Run: headless pygame with SDL's dummy video driver; simulated clock (each Clock.tick advances the game by its frame time, no real sleeping); random seed 0; keys injected as events and as key.get_pressed() state; no mouse input.
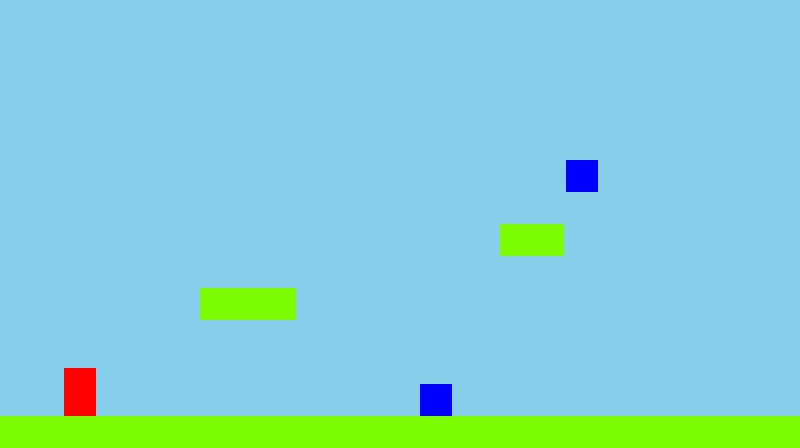
Frame 1 of 4 · flips 1–60 · no input
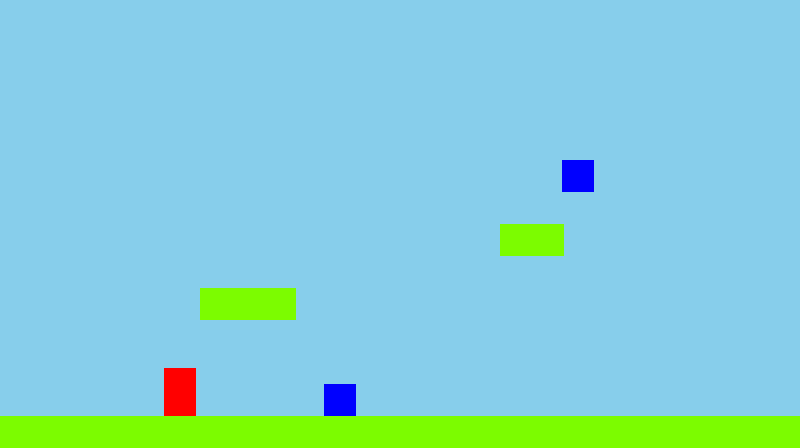
Frame 2 of 4 · flips 61–180 · tapped SPACE, RETURN · held RIGHT (→), D
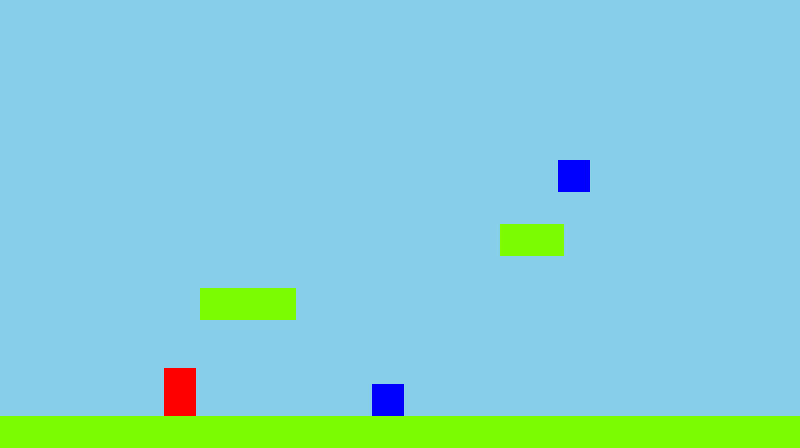
Frame 3 of 4 · flips 181–300 · held DOWN (↓), S
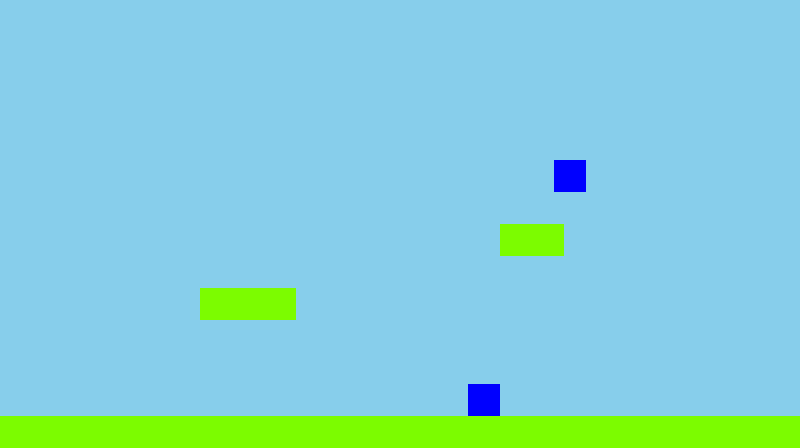
Frame 4 of 4 · flips 301–420 · held LEFT (←), A, UP (↑), W

The pygame program that drew these frames:

import sys
import pygame

# --- constants -----------------------------------------------------
WIDTH, HEIGHT = 800, 448           # 14 x 32‑pixel tiles high (exact multiple of 32)
FPS = 60
GRAVITY = 0.5
PLAYER_SPEED = 4
JUMP_VELOCITY = -10
TILE = 32

# colours (R,G,B)
SKY      = (135, 206, 235)
GROUND   = (160, 82, 45)
PLAYER_C = (255, 0, 0)
ENEMY_C  = (0, 0, 255)
PLAT_C   = (124, 252, 0)

# -------------------------------------------------------------------
pygame.init()
screen = pygame.display.set_mode((WIDTH, HEIGHT))
pygame.display.set_caption("Simple Platformer Demo")
clock = pygame.time.Clock()


class Entity(pygame.sprite.Sprite):
    """Base class for player & enemies"""
    def __init__(self, x, y, w, h, colour):
        super().__init__()
        self.image = pygame.Surface((w, h))
        self.image.fill(colour)
        self.rect = self.image.get_rect(topleft=(x, y))
        self.vel = pygame.Vector2(0, 0)

    def update(self):
        self.rect.x += self.vel.x
        self.rect.y += self.vel.y


class Player(Entity):
    def __init__(self, x, y):
        super().__init__(x, y, TILE, int(TILE * 1.5), PLAYER_C)
        self.on_ground = False

    def handle_input(self, keys):
        self.vel.x = 0
        if keys[pygame.K_LEFT]:
            self.vel.x = -PLAYER_SPEED
        if keys[pygame.K_RIGHT]:
            self.vel.x = PLAYER_SPEED
        if (keys[pygame.K_SPACE] or keys[pygame.K_UP]) and self.on_ground:
            self.vel.y = JUMP_VELOCITY

    def apply_gravity(self):
        self.vel.y += GRAVITY
        if self.vel.y > TILE:   # terminal‑ish velocity clamp
            self.vel.y = TILE

    def collide(self, tiles):
        """Very simple AABB collisions, resolves separately on x & y."""
        # horizontal
        self.rect.x += self.vel.x
        hits = [t for t in tiles if self.rect.colliderect(t)]
        for tile in hits:
            if self.vel.x > 0:
                self.rect.right = tile.left
            elif self.vel.x < 0:
                self.rect.left = tile.right

        # vertical
        self.rect.y += self.vel.y
        hits = [t for t in tiles if self.rect.colliderect(t)]
        self.on_ground = False
        for tile in hits:
            if self.vel.y > 0:
                self.rect.bottom = tile.top
                self.vel.y = 0
                self.on_ground = True
            elif self.vel.y < 0:
                self.rect.top = tile.bottom
                self.vel.y = 0


class Enemy(Entity):
    def __init__(self, x, y, left_bound, right_bound):
        super().__init__(x, y, TILE, TILE, ENEMY_C)
        self.left_bound = left_bound
        self.right_bound = right_bound
        self.vel.x = 2

    def update(self):
        super().update()
        if self.rect.left <= self.left_bound or self.rect.right >= self.right_bound:
            self.vel.x *= -1   # change direction


def create_level():
    """Returns list of rect tiles & enemy sprites for a tiny demo level."""
    tiles = []
    # ground
    for x in range(0, WIDTH, TILE):
        tiles.append(pygame.Rect(x, HEIGHT - TILE, TILE, TILE))

    # floating platforms
    tiles.append(pygame.Rect(200, HEIGHT - 5*TILE, TILE*3, TILE))
    tiles.append(pygame.Rect(500, HEIGHT - 7*TILE, TILE*2, TILE))

    # enemies
    enemies = pygame.sprite.Group()
    enemies.add(Enemy(300, HEIGHT - 2*TILE, 300, 500))
    enemies.add(Enemy(550, HEIGHT - 8*TILE - TILE, 500, 650))

    return tiles, enemies


def draw_tiles(surf, tiles):
    for rect in tiles:
        pygame.draw.rect(surf, PLAT_C, rect)


def main():
    tiles, enemies = create_level()
    player = Player(64, HEIGHT - 3*TILE)

    sprites = pygame.sprite.Group(player, *enemies)

    running = True
    while running:
        dt = clock.tick(FPS) / 1000  # seconds passed – not really used but handy

        for event in pygame.event.get():
            if event.type == pygame.QUIT:
                running = False

        keys = pygame.key.get_pressed()
        player.handle_input(keys)
        player.apply_gravity()
        player.collide(tiles)

        sprites.update()

        # collision: player with enemies
        if pygame.sprite.spritecollideany(player, enemies):
            print("Ouch! Respawn...")
            player.rect.topleft = (64, HEIGHT - 3*TILE)
            player.vel = pygame.Vector2(0, 0)

        # --- drawing ------------------------------------------------
        screen.fill(SKY)
        draw_tiles(screen, tiles)
        sprites.draw(screen)
        pygame.display.update()

    pygame.quit()
    sys.exit()


if __name__ == "__main__":
    main()
